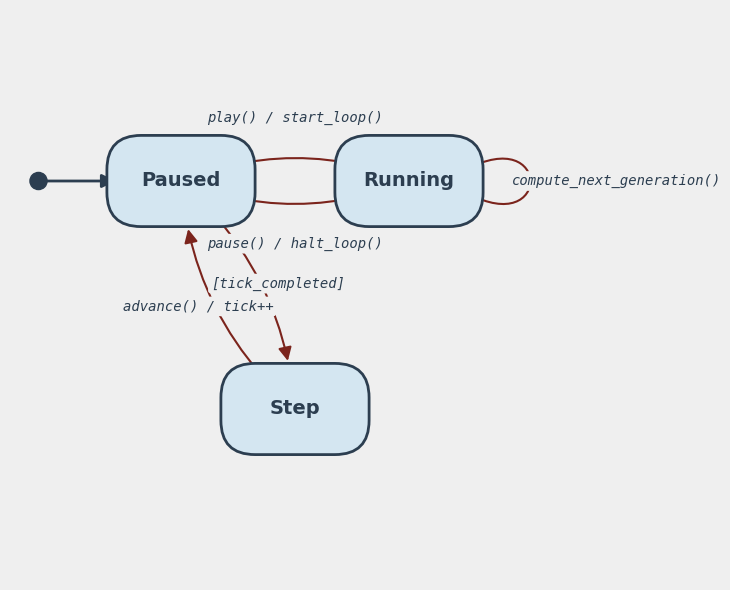

Source code (Python): (Note: this script raises an exception after producing the figure.)
import matplotlib.pyplot as plt
import matplotlib.patches as patches
import matplotlib.path as mpath
import os

# Configuración
plt.rcParams['font.family'] = 'serif'
plt.rcParams['font.serif'] = ['Times New Roman']
plt.rcParams['text.color'] = '#2C3E50'

COLOR_BG = "#EFEFEF"
COLOR_NODE_BG = "#D4E6F1"
COLOR_NODE_EDGE = "#2C3E50"
COLOR_ARROW = "#7B241C"

fig, ax = plt.subplots(figsize=(8, 6), facecolor=COLOR_BG)
ax.set_facecolor(COLOR_BG)
ax.axis('off')

# Establecer límites para mantener aspecto
ax.set_xlim(0, 1)
ax.set_ylim(0, 1)
ax.set_aspect('equal')

# Coordenadas de los nodos
nodes = {
    'Paused': (0.3, 0.7),
    'Running': (0.7, 0.7),
    'Step': (0.5, 0.3)
}

node_w = 0.22
node_h = 0.12

def add_node(name, center):
    x, y = center
    box = patches.FancyBboxPatch(
        (x - node_w/2, y - node_h/2),
        node_w, node_h,
        boxstyle="round,pad=0.02,rounding_size=0.06",
        edgecolor=COLOR_NODE_EDGE,
        facecolor=COLOR_NODE_BG,
        linewidth=2,
        zorder=3
    )
    ax.add_patch(box)
    ax.text(x, y, name, ha='center', va='center', fontsize=14, zorder=4, weight='bold')

for name, pos in nodes.items():
    add_node(name, pos)

# Estado inicial
init_x, init_y = 0.05, 0.7
circle = patches.Circle((init_x, init_y), radius=0.015, color=COLOR_NODE_EDGE, zorder=3)
ax.add_patch(circle)

# Flecha estado inicial
arrow_init = patches.FancyArrowPatch(
    (init_x, init_y), (nodes['Paused'][0] - node_w/2, nodes['Paused'][1]),
    connectionstyle="arc3,rad=0",
    color=COLOR_NODE_EDGE,
    arrowstyle="-|>,head_length=8,head_width=4",
    linewidth=2,
    zorder=2
)
ax.add_patch(arrow_init)

def add_edge(start, end, text, rad, text_pos):
    pA = nodes[start]
    pB = nodes[end]
    
    arrow = patches.FancyArrowPatch(
        pA, pB,
        connectionstyle=f"arc3,rad={rad}",
        color=COLOR_ARROW,
        arrowstyle="-|>,head_length=8,head_width=4",
        linewidth=1.5,
        zorder=2,
        shrinkA=35,
        shrinkB=35
    )
    ax.add_patch(arrow)
    
    bbox_props = dict(boxstyle="round,pad=0.2", fc=COLOR_BG, ec="none")
    ax.text(text_pos[0], text_pos[1], text,
            ha='center', va='center', fontsize=10, family='monospace', style='italic',
            bbox=bbox_props, zorder=5)

# Transiciones
add_edge('Paused', 'Running', 'play() / start_loop()', -0.2, (0.5, 0.81))
add_edge('Running', 'Paused', 'pause() / halt_loop()', -0.2, (0.5, 0.59))

add_edge('Paused', 'Step', 'advance() / tick++', -0.2, (0.33, 0.48))
add_edge('Step', 'Paused', '[tick_completed]', -0.2, (0.47, 0.52))

# Auto-transición en Running
pC = nodes['Running']
x0, y0 = pC[0] + node_w/2 - 0.01, pC[1]
path_data = [
    (mpath.Path.MOVETO, (x0, y0 + 0.02)),
    (mpath.Path.CURVE4, (x0 + 0.15, y0 + 0.1)),
    (mpath.Path.CURVE4, (x0 + 0.15, y0 - 0.1)),
    (mpath.Path.CURVE4, (x0, y0 - 0.02))
]
codes, verts = zip(*path_data)
path = mpath.Path(verts, codes)
patch = patches.FancyArrowPatch(path=path,
                                color=COLOR_ARROW,
                                arrowstyle="-|>,head_length=8,head_width=4",
                                linewidth=1.5,
                                zorder=2)
ax.add_patch(patch)
bbox_props = dict(boxstyle="round,pad=0.2", fc=COLOR_BG, ec="none")
ax.text(x0 + 0.08, y0, 'compute_next_generation()',
        ha='left', va='center', fontsize=10, family='monospace', style='italic',
        bbox=bbox_props, zorder=5)

plt.tight_layout()
output_path = os.path.join(os.path.dirname(__file__), 'maquina_estados_temporal.pdf')
plt.savefig(output_path, format='pdf', bbox_inches='tight', facecolor="#FFFFFF")
print(f"Generado exitosamente en: {output_path}")
